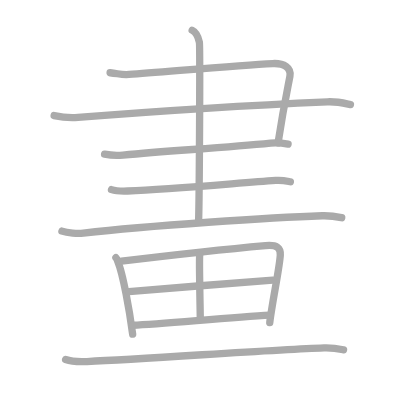
t = 0.00 s
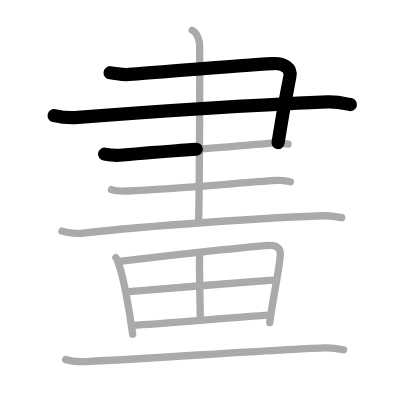
t = 2.50 s
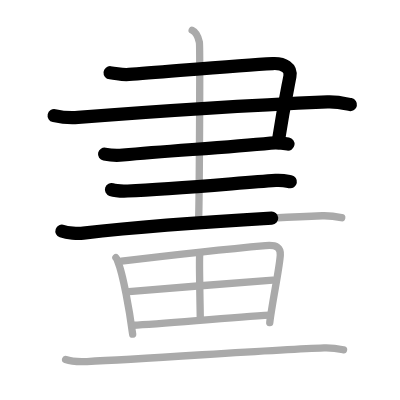
t = 4.75 s
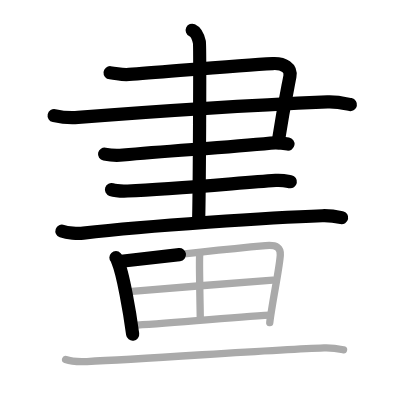
t = 7.25 s
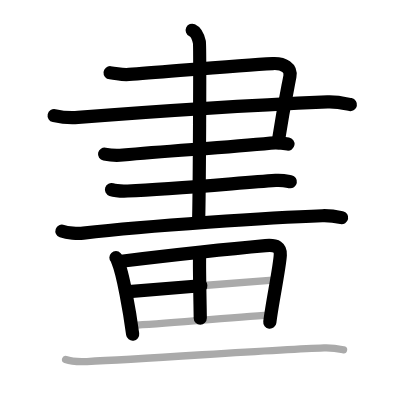
t = 9.50 s
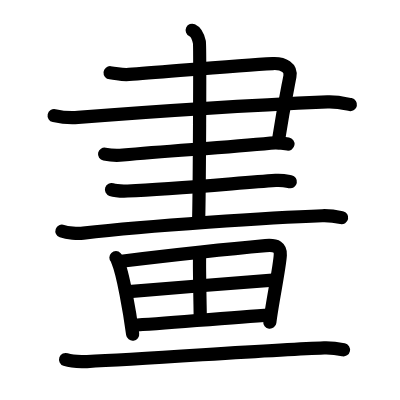
t = 12.00 s

The animated SVG that drew these frames (rendered in a browser with its animation timeline set to each time). Animation: 12 SMIL elements (animate=12); one cycle of 12.00 s.

<?xml version="1.0" standalone="no"?>
<!DOCTYPE svg PUBLIC "-//W3C//DTD SVG 1.1//EN"   "http://www.w3.org/Graphics/SVG/1.1/DTD/svg11.dtd">
<svg width="400px" height="400px"  version="1.1" xmlns="http://www.w3.org/2000/svg">
  <defs>
    <marker id="Triangle" viewBox="0 0 10 10" refX="0" refY="5" markerUnits="strokeWidth" markerWidth="3" style="stroke-opacity:0%;fill:#aaaaaa;" markerHeight="2" orient="auto">
      <path d="M 0 0 L 10 5 L 0 10 z" />
    </marker>
    
    <marker id="Arrow" viewBox="0 0 10 10" refX="5" refY="5" markerUnits="strokeWidth" markerWidth="1.8" style="stroke-opacity:0%;fill:#770000;" markerHeight="2" orient="auto">
      <path d="M 0 4 L 6 4 L 4 1 L 10 5 L 4 9 L 6 6 L 0 6 z" />
        <circle cx="5" cy="5" r="5" />
      </marker>
    
    <marker id="TriangleRed" viewBox="0 0 10 10" refX="0" refY="5" markerUnits="strokeWidth" markerWidth="3" style="stroke-opacity:0%;fill:#CC0000;" markerHeight="2" orient="auto">
      <path d="M 0 0 L 10 5 L 0 10 z" />
    </marker>
    
    <marker id="ArrowRed" viewBox="0 0 10 10" refX="5" refY="5" markerUnits="strokeWidth" markerWidth="1.8" style="stroke-opacity:0%;fill:#CC0000;" markerHeight="2" orient="auto">
      <path d="M 0 4 L 6 4 L 4 1 L 10 5 L 4 9 L 6 6 L 0 6 z" />
        <circle cx="5" cy="5" r="5" />
      </marker>
    
  </defs>
  
  <path style="fill:#ffffff; fill-opacity:100%; fill-rule:evenodd; stroke-width:0;" d="M 0 0 L 400px 0 L 400px 400px L 0 400px L 0 0" />

  <g transform="scale(3.6697247706422 3.6697247706422)">
<path style="fill:none; fill-opacity:0%; fill-rule:evenodd; stroke:#aaaaaa; stroke-opacity:100%; stroke-width: 1.5pt; stroke-linejoin:round; stroke-linecap:round;" d="M30 19.82c2.33 0.23 2.99 0.62 5.13 0.47c9.8-0.7 29.87-2.5 39.2-2.97c3.03-0.15 5.11 1.14 4.67 3.5c-0.7 3.73-1.6 7.6-3.23 18.1"></path>
<path style="fill:none; fill-opacity:0%; fill-rule:evenodd; stroke:#aaaaaa; stroke-opacity:100%; stroke-width: 1.5pt; stroke-linejoin:round; stroke-linecap:round;" d="M14.75 31.5c2.25 0.5 4.01 0.7 6.5 0.5c22-1.75 50.75-3.5 68-4.25c2.76-0.12 5 0.5 6.25 0.75"></path>
<path style="fill:none; fill-opacity:0%; fill-rule:evenodd; stroke:#aaaaaa; stroke-opacity:100%; stroke-width: 1.5pt; stroke-linejoin:round; stroke-linecap:round;" d="M28.5 42c1.25 0.25 3.51 0.39 5 0.25c13.75-1.25 27.75-2 40.25-3.25c1.99-0.2 3.25 0 4.75 0.25"></path>
<path style="fill:none; fill-opacity:0%; fill-rule:evenodd; stroke:#aaaaaa; stroke-opacity:100%; stroke-width: 1.5pt; stroke-linejoin:round; stroke-linecap:round;" d="M30.38 51.67c1.15 0.38 3.24 0.42 4.39 0.38C46.68 51.61 63.5 50 75.12 49.16c1.9-0.14 3.05 0.18 4.01 0.37"></path>
<path style="fill:none; fill-opacity:0%; fill-rule:evenodd; stroke:#aaaaaa; stroke-opacity:100%; stroke-width: 1.5pt; stroke-linejoin:round; stroke-linecap:round;" d="M16.88 62.98c1.52 0.54 4.31 0.71 5.82 0.54c17.8-2.02 51.3-4.27 65.11-4.73c2.53-0.08 4.05 0.26 5.31 0.53"></path>
<path style="fill:none; fill-opacity:0%; fill-rule:evenodd; stroke:#aaaaaa; stroke-opacity:100%; stroke-width: 1.5pt; stroke-linejoin:round; stroke-linecap:round;" d="M52.37 8.25c1.09 0.5 1.74 2.25 1.96 3.25c0.22 1 0 42.75-0.22 49"></path>
<path style="fill:none; fill-opacity:0%; fill-rule:evenodd; stroke:#aaaaaa; stroke-opacity:100%; stroke-width: 1.5pt; stroke-linejoin:round; stroke-linecap:round;" d="M31.59 70.23c0.32 0.33 0.33 0.55 0.5 0.97c1.43 3.4 3.21 13.5 4.06 19.86"></path>
<path style="fill:none; fill-opacity:0%; fill-rule:evenodd; stroke:#aaaaaa; stroke-opacity:100%; stroke-width: 1.5pt; stroke-linejoin:round; stroke-linecap:round;" d="M33.1 71.18c11.9-1.43 30.79-3.48 39.26-4.24c3.11-0.28 4.14 0.56 4.02 2.58c-0.2 3.49-2.23 13.02-2.87 18.39"></path>
<path style="fill:none; fill-opacity:0%; fill-rule:evenodd; stroke:#aaaaaa; stroke-opacity:100%; stroke-width: 1.5pt; stroke-linejoin:round; stroke-linecap:round;" d="M54.41 69.51c-0.02 0.27-0.03 0.73-0.04 1.35c-0.04 4.03 0.2 14.35 0.2 15.81"></path>
<path style="fill:none; fill-opacity:0%; fill-rule:evenodd; stroke:#aaaaaa; stroke-opacity:100%; stroke-width: 1.5pt; stroke-linejoin:round; stroke-linecap:round;" d="M35.12 79.48c3.7-0.35 36.16-2.99 39.21-3.14"></path>
<path style="fill:none; fill-opacity:0%; fill-rule:evenodd; stroke:#aaaaaa; stroke-opacity:100%; stroke-width: 1.5pt; stroke-linejoin:round; stroke-linecap:round;" d="M36.24 88.62c8.17-0.41 26.11-2.11 37.38-2.76"></path>
<path style="fill:none; fill-opacity:0%; fill-rule:evenodd; stroke:#aaaaaa; stroke-opacity:100%; stroke-width: 1.5pt; stroke-linejoin:round; stroke-linecap:round;" d="M17.88 97.98c1.52 0.54 4.3 0.61 5.82 0.54c17.3-0.77 50.8-3.27 64.61-3.73c2.53-0.08 4.05 0.26 5.31 0.53"></path>

<path style="fill:none; fill-opacity:0%; fill-rule:evenodd; stroke:#000000; stroke-opacity:100%; stroke-width: 2.7pt; stroke-linejoin:round; stroke-linecap:round;" d="M30 19.82c2.33 0.23 2.99 0.62 5.13 0.47c9.8-0.7 29.87-2.5 39.2-2.97c3.03-0.15 5.11 1.14 4.67 3.5c-0.7 3.73-1.6 7.6-3.23 18.1" pathLength="100" stroke-dashoffset="100" stroke-dasharray="100 105"><animate id="dashAnim1" attributeName="stroke-dashoffset" from="100" to="0" dur="1s" calcMode="linear" fill="freeze"/></path>
<path style="fill:none; fill-opacity:0%; fill-rule:evenodd; stroke:#000000; stroke-opacity:100%; stroke-width: 2.7pt; stroke-linejoin:round; stroke-linecap:round;" d="M14.75 31.5c2.25 0.5 4.01 0.7 6.5 0.5c22-1.75 50.75-3.5 68-4.25c2.76-0.12 5 0.5 6.25 0.75" pathLength="100" stroke-dashoffset="100" stroke-dasharray="100 105"><animate id="dashAnim2" attributeName="stroke-dashoffset" from="100" to="0" dur="1s" calcMode="linear" begin="dashAnim1.end" fill="freeze"/></path>
<path style="fill:none; fill-opacity:0%; fill-rule:evenodd; stroke:#000000; stroke-opacity:100%; stroke-width: 2.7pt; stroke-linejoin:round; stroke-linecap:round;" d="M28.5 42c1.25 0.25 3.51 0.39 5 0.25c13.75-1.25 27.75-2 40.25-3.25c1.99-0.2 3.25 0 4.75 0.25" pathLength="100" stroke-dashoffset="100" stroke-dasharray="100 105"><animate id="dashAnim3" attributeName="stroke-dashoffset" from="100" to="0" dur="1s" calcMode="linear" begin="dashAnim2.end" fill="freeze"/></path>
<path style="fill:none; fill-opacity:0%; fill-rule:evenodd; stroke:#000000; stroke-opacity:100%; stroke-width: 2.7pt; stroke-linejoin:round; stroke-linecap:round;" d="M30.38 51.67c1.15 0.38 3.24 0.42 4.39 0.38C46.68 51.61 63.5 50 75.12 49.16c1.9-0.14 3.05 0.18 4.01 0.37" pathLength="100" stroke-dashoffset="100" stroke-dasharray="100 105"><animate id="dashAnim4" attributeName="stroke-dashoffset" from="100" to="0" dur="1s" calcMode="linear" begin="dashAnim3.end" fill="freeze"/></path>
<path style="fill:none; fill-opacity:0%; fill-rule:evenodd; stroke:#000000; stroke-opacity:100%; stroke-width: 2.7pt; stroke-linejoin:round; stroke-linecap:round;" d="M16.88 62.98c1.52 0.54 4.31 0.71 5.82 0.54c17.8-2.02 51.3-4.27 65.11-4.73c2.53-0.08 4.05 0.26 5.31 0.53" pathLength="100" stroke-dashoffset="100" stroke-dasharray="100 105"><animate id="dashAnim5" attributeName="stroke-dashoffset" from="100" to="0" dur="1s" calcMode="linear" begin="dashAnim4.end" fill="freeze"/></path>
<path style="fill:none; fill-opacity:0%; fill-rule:evenodd; stroke:#000000; stroke-opacity:100%; stroke-width: 2.7pt; stroke-linejoin:round; stroke-linecap:round;" d="M52.37 8.25c1.09 0.5 1.74 2.25 1.96 3.25c0.22 1 0 42.75-0.22 49" pathLength="100" stroke-dashoffset="100" stroke-dasharray="100 105"><animate id="dashAnim6" attributeName="stroke-dashoffset" from="100" to="0" dur="1s" calcMode="linear" begin="dashAnim5.end" fill="freeze"/></path>
<path style="fill:none; fill-opacity:0%; fill-rule:evenodd; stroke:#000000; stroke-opacity:100%; stroke-width: 2.7pt; stroke-linejoin:round; stroke-linecap:round;" d="M31.59 70.23c0.32 0.33 0.33 0.55 0.5 0.97c1.43 3.4 3.21 13.5 4.06 19.86" pathLength="100" stroke-dashoffset="100" stroke-dasharray="100 105"><animate id="dashAnim7" attributeName="stroke-dashoffset" from="100" to="0" dur="1s" calcMode="linear" begin="dashAnim6.end" fill="freeze"/></path>
<path style="fill:none; fill-opacity:0%; fill-rule:evenodd; stroke:#000000; stroke-opacity:100%; stroke-width: 2.7pt; stroke-linejoin:round; stroke-linecap:round;" d="M33.1 71.18c11.9-1.43 30.79-3.48 39.26-4.24c3.11-0.28 4.14 0.56 4.02 2.58c-0.2 3.49-2.23 13.02-2.87 18.39" pathLength="100" stroke-dashoffset="100" stroke-dasharray="100 105"><animate id="dashAnim8" attributeName="stroke-dashoffset" from="100" to="0" dur="1s" calcMode="linear" begin="dashAnim7.end" fill="freeze"/></path>
<path style="fill:none; fill-opacity:0%; fill-rule:evenodd; stroke:#000000; stroke-opacity:100%; stroke-width: 2.7pt; stroke-linejoin:round; stroke-linecap:round;" d="M54.41 69.51c-0.02 0.27-0.03 0.73-0.04 1.35c-0.04 4.03 0.2 14.35 0.2 15.81" pathLength="100" stroke-dashoffset="100" stroke-dasharray="100 105"><animate id="dashAnim9" attributeName="stroke-dashoffset" from="100" to="0" dur="1s" calcMode="linear" begin="dashAnim8.end" fill="freeze"/></path>
<path style="fill:none; fill-opacity:0%; fill-rule:evenodd; stroke:#000000; stroke-opacity:100%; stroke-width: 2.7pt; stroke-linejoin:round; stroke-linecap:round;" d="M35.12 79.48c3.7-0.35 36.16-2.99 39.21-3.14" pathLength="100" stroke-dashoffset="100" stroke-dasharray="100 105"><animate id="dashAnim10" attributeName="stroke-dashoffset" from="100" to="0" dur="1s" calcMode="linear" begin="dashAnim9.end" fill="freeze"/></path>
<path style="fill:none; fill-opacity:0%; fill-rule:evenodd; stroke:#000000; stroke-opacity:100%; stroke-width: 2.7pt; stroke-linejoin:round; stroke-linecap:round;" d="M36.24 88.62c8.17-0.41 26.11-2.11 37.38-2.76" pathLength="100" stroke-dashoffset="100" stroke-dasharray="100 105"><animate id="dashAnim11" attributeName="stroke-dashoffset" from="100" to="0" dur="1s" calcMode="linear" begin="dashAnim10.end" fill="freeze"/></path>
<path style="fill:none; fill-opacity:0%; fill-rule:evenodd; stroke:#000000; stroke-opacity:100%; stroke-width: 2.7pt; stroke-linejoin:round; stroke-linecap:round;" d="M17.88 97.98c1.52 0.54 4.3 0.61 5.82 0.54c17.3-0.77 50.8-3.27 64.61-3.73c2.53-0.08 4.05 0.26 5.31 0.53" pathLength="100" stroke-dashoffset="100" stroke-dasharray="100 105"><animate id="dashAnim12" attributeName="stroke-dashoffset" from="100" to="0" dur="1s" calcMode="linear" begin="dashAnim11.end" fill="freeze"/></path>

</g>

</svg>  
          
